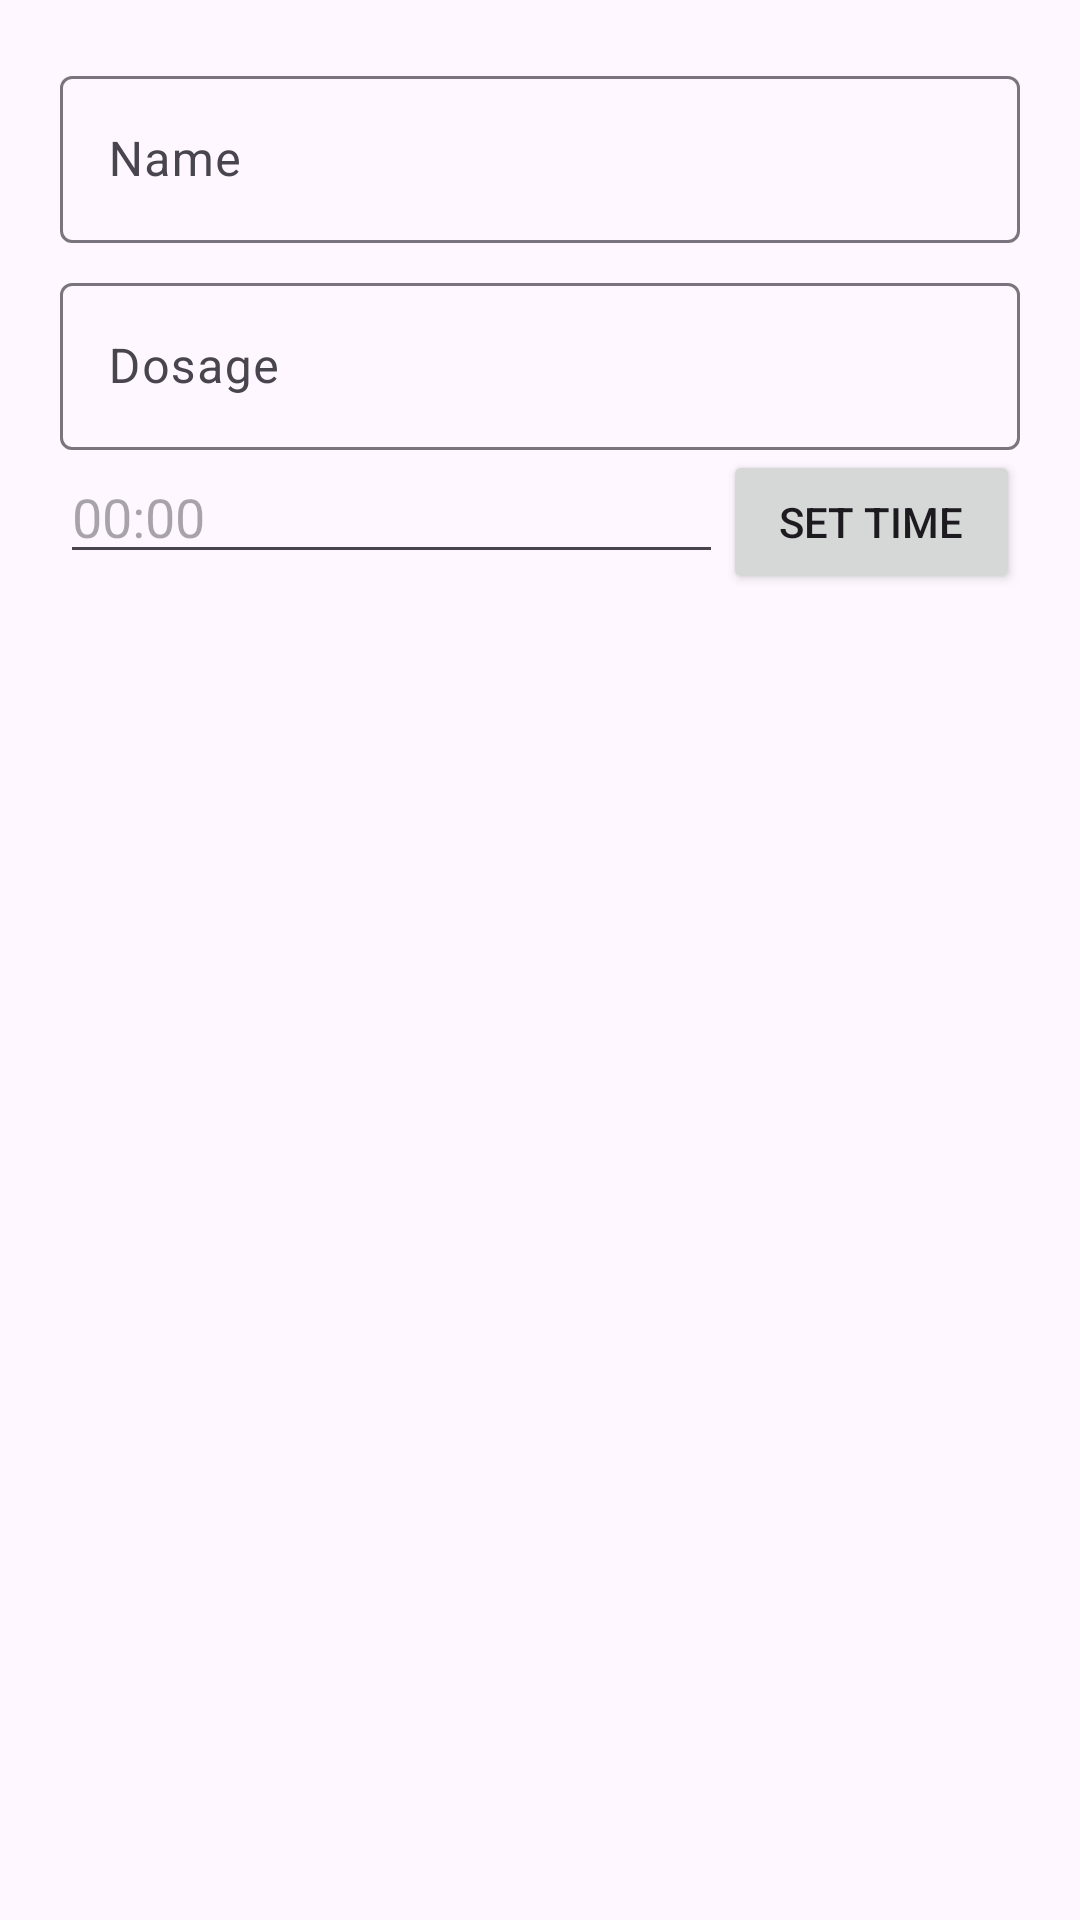

The Android layout XML behind this screen, and the referenced resources:
<!-- AndroidManifest.xml: application theme Theme.CMPT276Group2 -->
<!-- res/layout/add_medication.xml -->
<?xml version="1.0" encoding="utf-8"?>
<LinearLayout xmlns:android="http://schemas.android.com/apk/res/android"
    xmlns:tools="http://schemas.android.com/tools"
    android:layout_width="match_parent"
    android:layout_height="wrap_content"
    android:orientation="vertical"
    android:padding="20dp">

    <com.google.android.material.textfield.TextInputLayout
        android:layout_width="match_parent"
        android:layout_height="wrap_content"
        android:hint="Name">

        <com.google.android.material.textfield.TextInputEditText
            android:id="@+id/inputName"
            android:layout_width="match_parent"
            android:layout_height="wrap_content"
            android:inputType="text" />
    </com.google.android.material.textfield.TextInputLayout>

    <com.google.android.material.textfield.TextInputLayout
        android:layout_width="match_parent"
        android:layout_height="wrap_content"
        android:layout_marginTop="8dp"
        android:hint="Dosage">

        <com.google.android.material.textfield.TextInputEditText
            android:id="@+id/inputDosage"
            android:layout_width="match_parent"
            android:layout_height="wrap_content"
            android:inputType="text|textNoSuggestions" />
    </com.google.android.material.textfield.TextInputLayout>

    <LinearLayout
        android:layout_width="match_parent"
        android:layout_height="match_parent"
        android:orientation="horizontal">

        <EditText
            android:id="@+id/timeText"
            android:layout_width="wrap_content"
            android:layout_height="wrap_content"
            android:layout_weight="1"
            android:ems="10"
            android:hint="00:00"
            android:inputType="time" />

        <Button
            android:id="@+id/buttonSetTime"
            android:layout_width="wrap_content"
            android:layout_height="wrap_content"
            android:layout_weight="1"
            android:text="Set Time" />
    </LinearLayout>

    <LinearLayout
        android:layout_width="match_parent"
        android:layout_height="match_parent"
        android:orientation="horizontal">

        <TextView
            android:id="@+id/textView"
            android:layout_width="wrap_content"
            android:layout_height="wrap_content"
            android:layout_weight="1"
            android:text="Monday" />

        <ToggleButton
            android:id="@+id/toggleMonday"
            android:layout_width="wrap_content"
            android:layout_height="wrap_content"
            android:checked="false"
            android:text="Monday"
            android:textOff="off"
            android:textOn="on" />
    </LinearLayout>

    <LinearLayout
        android:layout_width="match_parent"
        android:layout_height="match_parent"
        android:layout_weight="1"
        android:orientation="horizontal">

        <TextView
            android:id="@+id/textView"
            android:layout_width="wrap_content"
            android:layout_height="wrap_content"
            android:layout_weight="1"
            android:text="Tuesday" />

        <ToggleButton
            android:id="@+id/toggleTuesday"
            android:layout_width="wrap_content"
            android:layout_height="wrap_content"
            android:checked="false"
            android:text="Monday"
            android:textOff="off"
            android:textOn="on" />
    </LinearLayout>

    <LinearLayout
        android:layout_width="match_parent"
        android:layout_height="match_parent"
        android:layout_weight="1"
        android:orientation="horizontal">

        <TextView
            android:id="@+id/textView"
            android:layout_width="wrap_content"
            android:layout_height="wrap_content"
            android:layout_weight="1"
            android:text="Wednesday" />

        <ToggleButton
            android:id="@+id/toggleWednesday"
            android:layout_width="wrap_content"
            android:layout_height="wrap_content"
            android:checked="false"
            android:text="Monday"
            android:textOff="off"
            android:textOn="on" />
    </LinearLayout>

    <LinearLayout
        android:layout_width="match_parent"
        android:layout_height="match_parent"
        android:layout_weight="1"
        android:orientation="horizontal">

        <TextView
            android:id="@+id/textView"
            android:layout_width="wrap_content"
            android:layout_height="wrap_content"
            android:layout_weight="1"
            android:text="Thursday" />

        <ToggleButton
            android:id="@+id/toggleThursday"
            android:layout_width="wrap_content"
            android:layout_height="wrap_content"
            android:checked="false"
            android:text="Monday"
            android:textOff="off"
            android:textOn="on" />
    </LinearLayout>

    <LinearLayout
        android:layout_width="match_parent"
        android:layout_height="match_parent"
        android:layout_weight="1"
        android:orientation="horizontal">

        <TextView
            android:id="@+id/textView"
            android:layout_width="wrap_content"
            android:layout_height="wrap_content"
            android:layout_weight="1"
            android:text="Friday" />

        <ToggleButton
            android:id="@+id/toggleFriday"
            android:layout_width="wrap_content"
            android:layout_height="wrap_content"
            android:checked="false"
            android:text="Monday"
            android:textOff="off"
            android:textOn="on" />
    </LinearLayout>

    <LinearLayout
        android:layout_width="match_parent"
        android:layout_height="match_parent"
        android:layout_weight="1"
        android:orientation="horizontal">

        <TextView
            android:id="@+id/textView"
            android:layout_width="wrap_content"
            android:layout_height="wrap_content"
            android:layout_weight="1"
            android:text="Saturday" />

        <ToggleButton
            android:id="@+id/toggleSaturday"
            android:layout_width="wrap_content"
            android:layout_height="wrap_content"
            android:checked="false"
            android:text="Monday"
            android:textOff="off"
            android:textOn="on" />
    </LinearLayout>

    <LinearLayout
        android:layout_width="match_parent"
        android:layout_height="match_parent"
        android:layout_weight="1"
        android:orientation="horizontal">

        <TextView
            android:id="@+id/textView"
            android:layout_width="wrap_content"
            android:layout_height="wrap_content"
            android:layout_weight="1"
            android:text="Sunday" />

        <ToggleButton
            android:id="@+id/toggleSunday"
            android:layout_width="wrap_content"
            android:layout_height="wrap_content"
            android:checked="false"
            android:text="Monday"
            android:textOff="off"
            android:textOn="on" />
    </LinearLayout>

</LinearLayout>
<!-- resources referenced by this layout -->
<resources>
  <style name="Theme.CMPT276Group2" parent="Base.Theme.CMPT276Group2" />
  <style name="Base.Theme.CMPT276Group2" parent="Theme.Material3.DayNight.NoActionBar">
          
          
      </style>
</resources>
